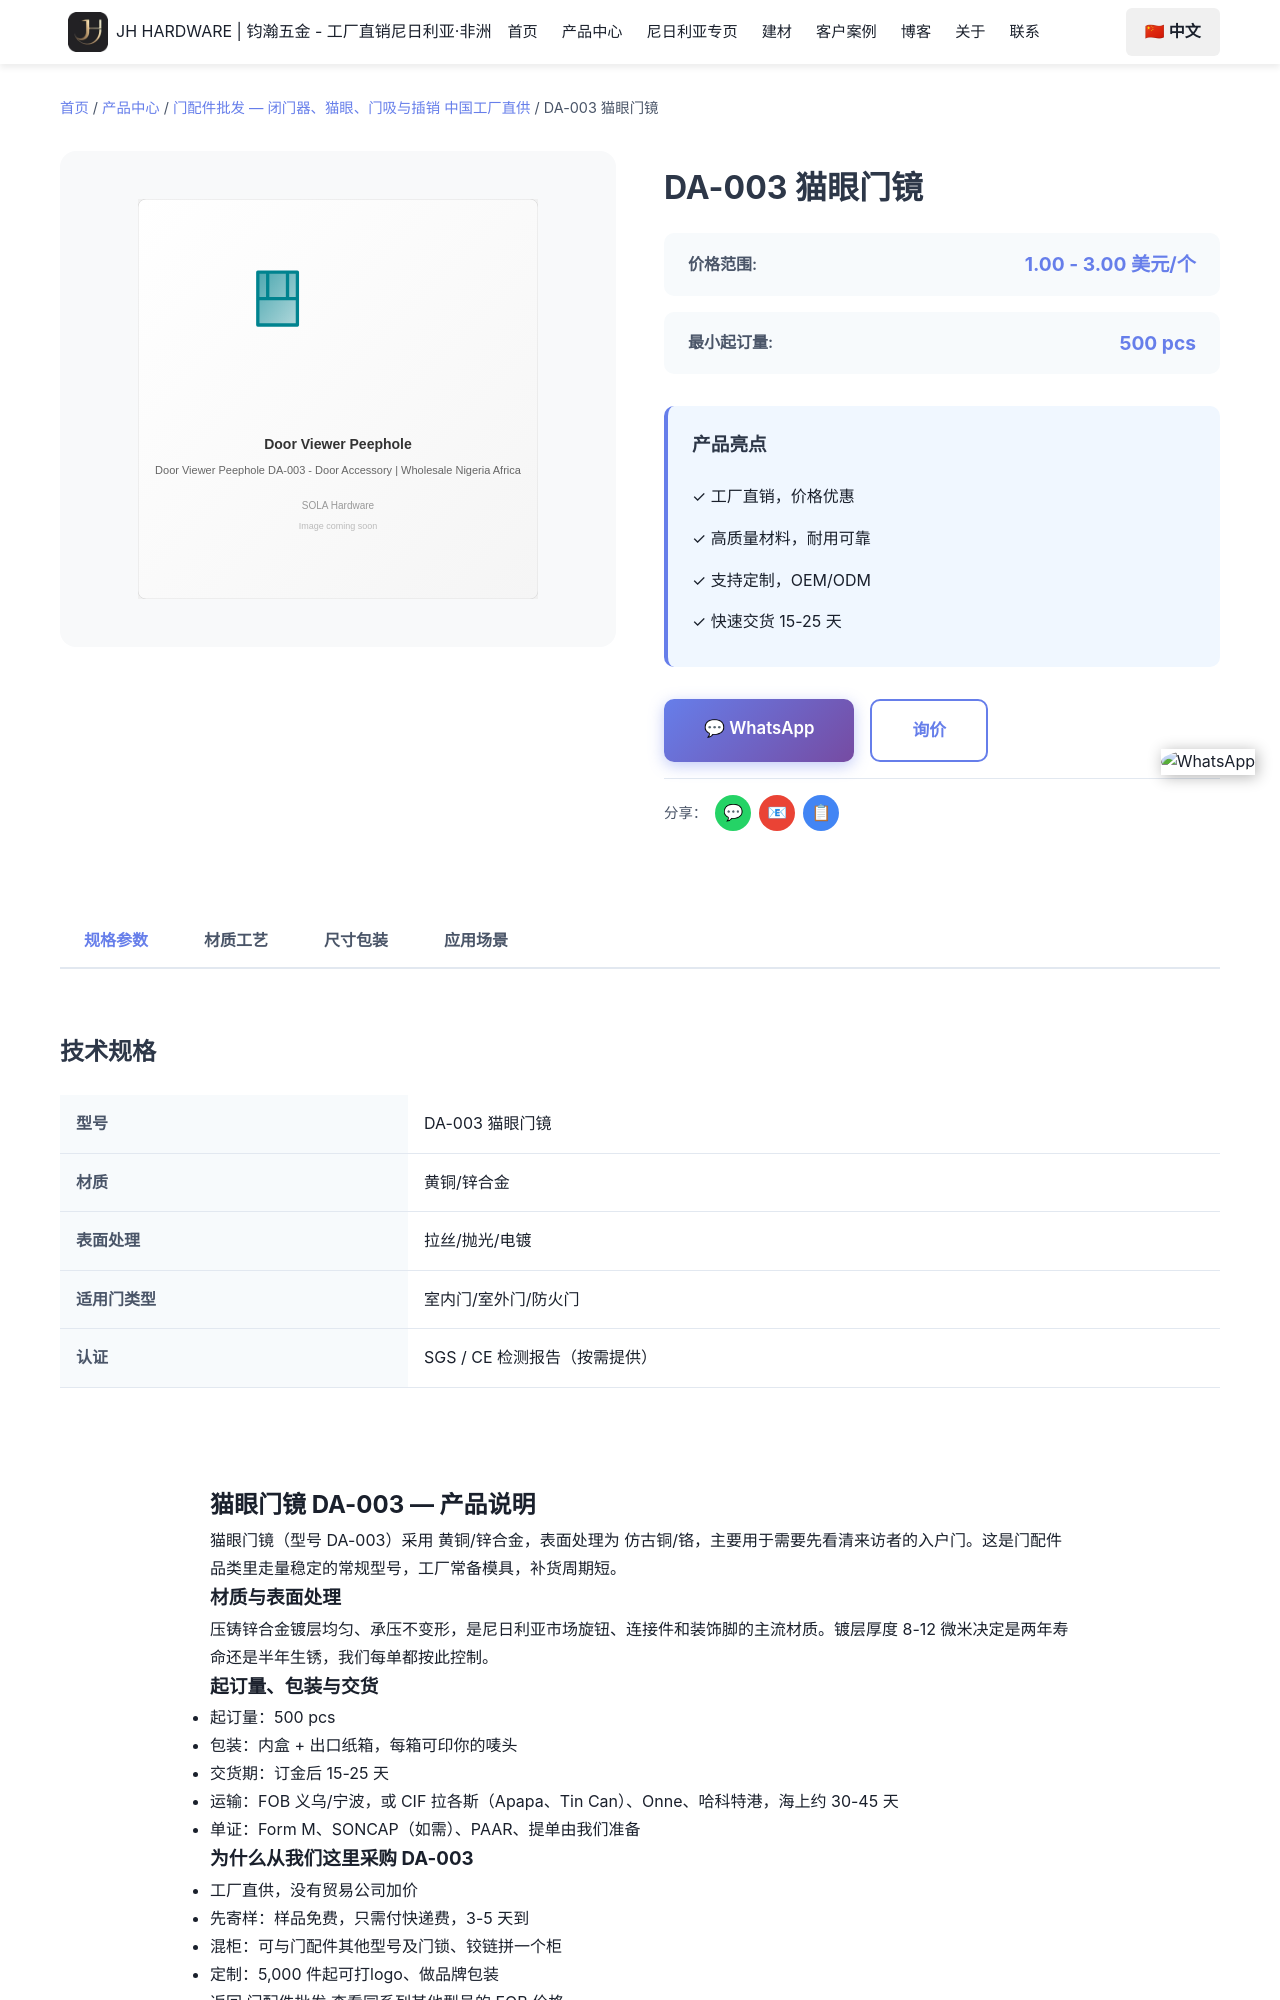

repository: Tommy9959/tommy-hardware-cn · page: zh/products/door-accessories/da-003/index.html · generator: jekyll

---
product_name: 猫眼门镜 DA-003
price_range: 1.00 - 3.00 美元/个
moq: 500 pcs
material: 黄铜/锌合金
finish: 仿古铜/铬
application: 需要先看清来访者的入户门
lead_time: 15-25 天
features:
- 工厂常备模具，DA-003 可直接下单
- 黄铜/锌合金 材质，仿古铜/铬
- 起订 500 pcs，可混装
- 免费样品，3-5 天快递
- 可印唛头与品牌包装
specifications:
- 型号：DA-003
- 品名：猫眼门镜
- 材质：黄铜/锌合金
- 表面处理：仿古铜/铬
- 起订量：500 pcs
- 交货期：15-25 天
tags:
- 猫眼门镜
- da-003
- 门配件
- 门配件批发
- 黄铜/锌合金
image: /images/products/door-accessories/da-003.svg
seotitle: "DA-003 猫眼门镜批发 $1.00-3.00/个"
title: "DA-003 猫眼门镜"
description: "DA-003猫眼门镜批发，黄铜/锌合金，仿古铜/铬，FOB义乌$1.00-3.00/个，500 pcs起订，15-25天出货，可混柜发尼日利亚。"
faqs:
  - question: "DA-003 的批发价是多少？"
    answer: "FOB 义乌 1.00 - 3.00 美元/个。价格随数量、表面处理（仿古铜/铬）与包装方式浮动；可以和其他型号混进同一个 20ft 或 40HQ 柜。"
  - que
